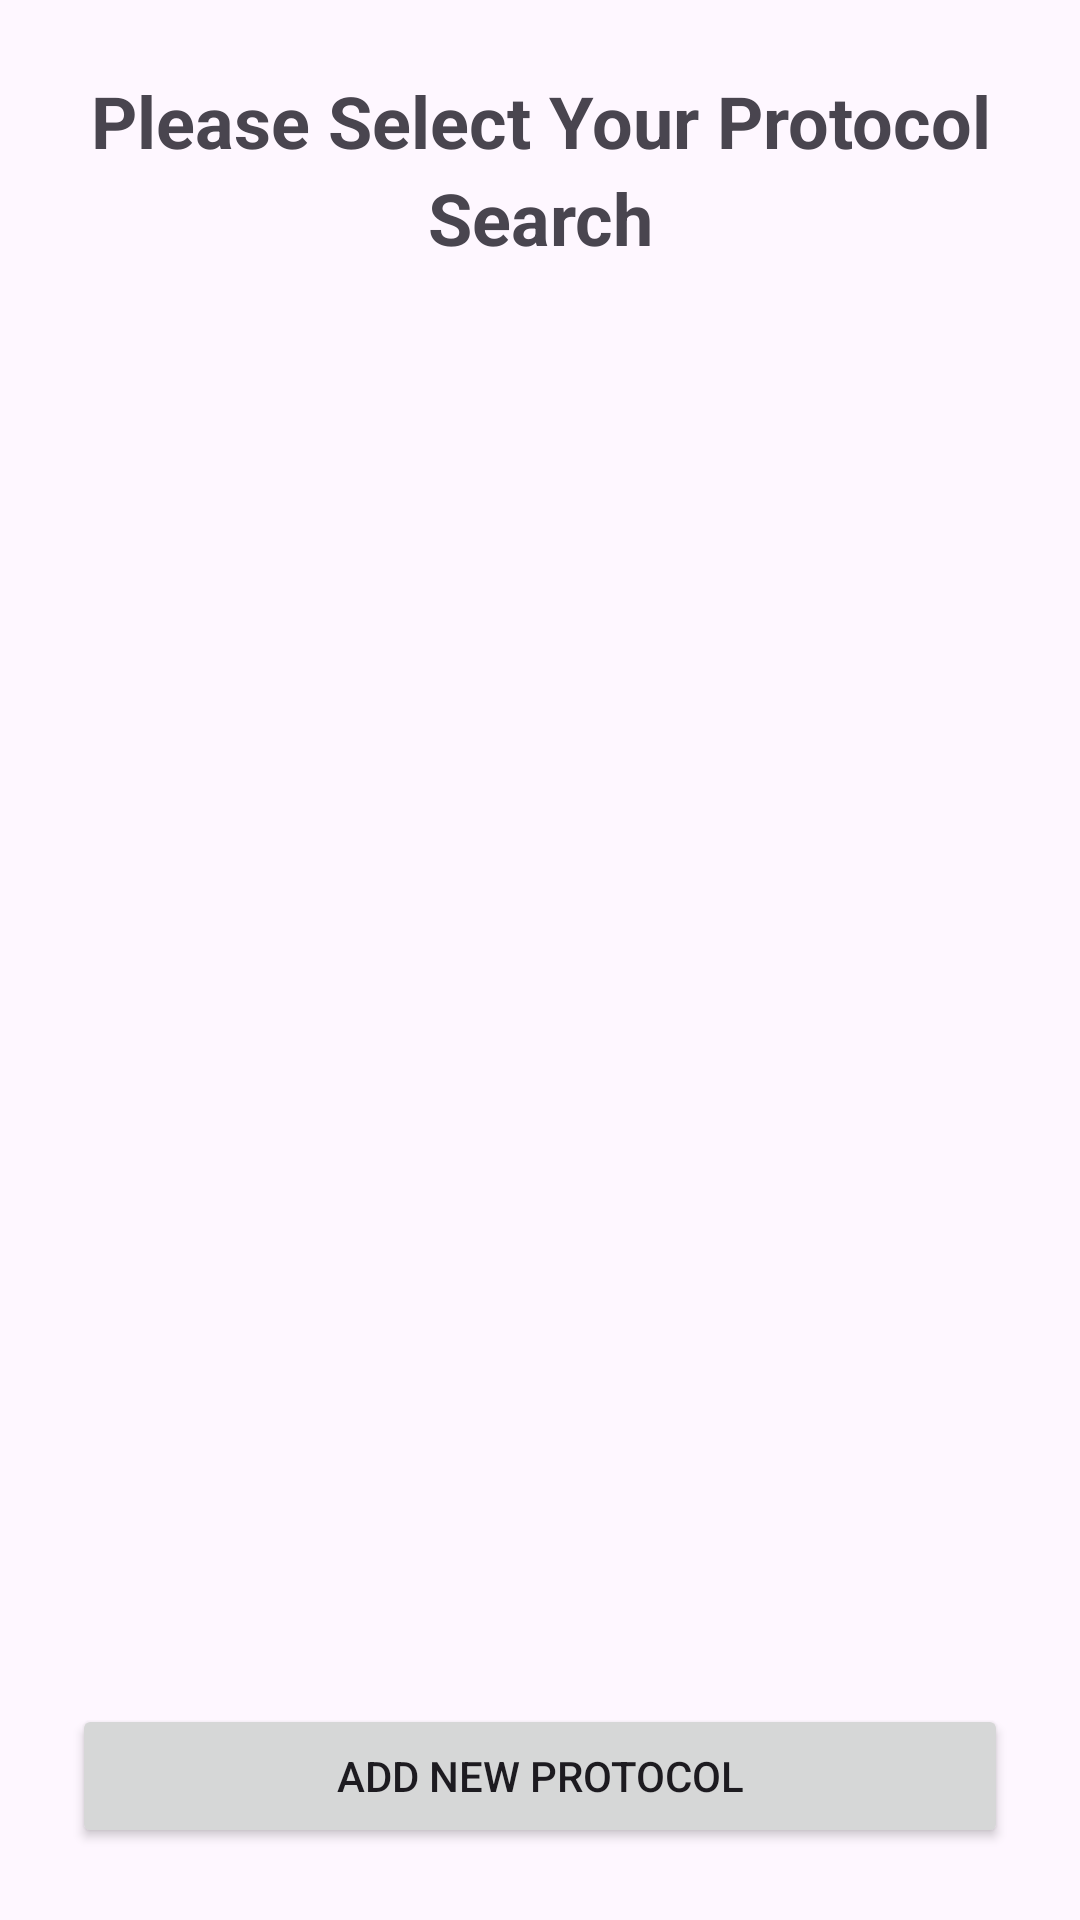

The Android layout XML behind this screen, and the referenced resources:
<!-- AndroidManifest.xml: application theme Theme.SunlightAlarm -->
<!-- res/layout/activity_protocols.xml -->
<?xml version="1.0" encoding="utf-8"?>
<LinearLayout xmlns:android="http://schemas.android.com/apk/res/android"
    android:layout_width="match_parent"
    android:layout_height="match_parent"
    android:orientation="vertical"
    android:padding="24dp"
    android:gravity="center">


    <TextView
        android:id="@+id/title"
        android:layout_width="wrap_content"
        android:layout_height="wrap_content"
        android:text="Please Select Your Protocol"
        android:textSize="24sp"
        android:textStyle="bold"
        android:layout_gravity="center"
        android:gravity="center"/>

    <TextView
        android:layout_width="wrap_content"
        android:layout_height="wrap_content"
        android:text="Search"
        android:textSize="24sp"
        android:textStyle="bold"
        android:layout_gravity="center"
        android:gravity="center"/>


    <androidx.recyclerview.widget.RecyclerView
        android:id="@+id/RecycleCards"
        android:layout_width="match_parent"
        android:layout_height="0dp"
        android:layout_weight="1"/>


    <Button
        android:id="@+id/buttonAdd"
        android:layout_width="match_parent"
        android:layout_height="wrap_content"
        android:text="Add new protocol"/>


</LinearLayout>
<!-- resources referenced by this layout -->
<resources>
  <style name="Theme.SunlightAlarm" parent="Base.Theme.SunlightAlarm" />
  <style name="Base.Theme.SunlightAlarm" parent="Theme.Material3.DayNight.NoActionBar">
          
          
      </style>
</resources>
